Dataset: Data (GitHub, yashhashhrrreee/Peppermint-Identification-and-Classification-Model). Classes: dried, fresh, spoiled.

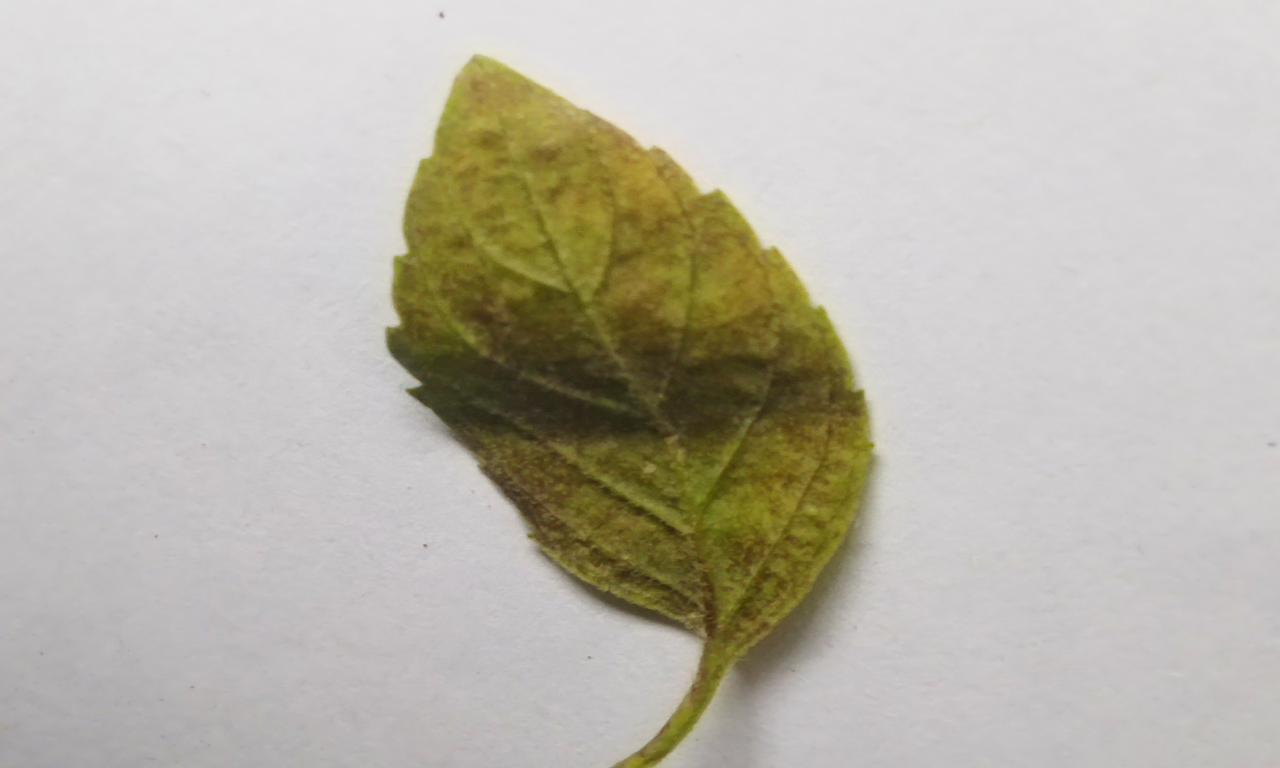
Label: spoiled

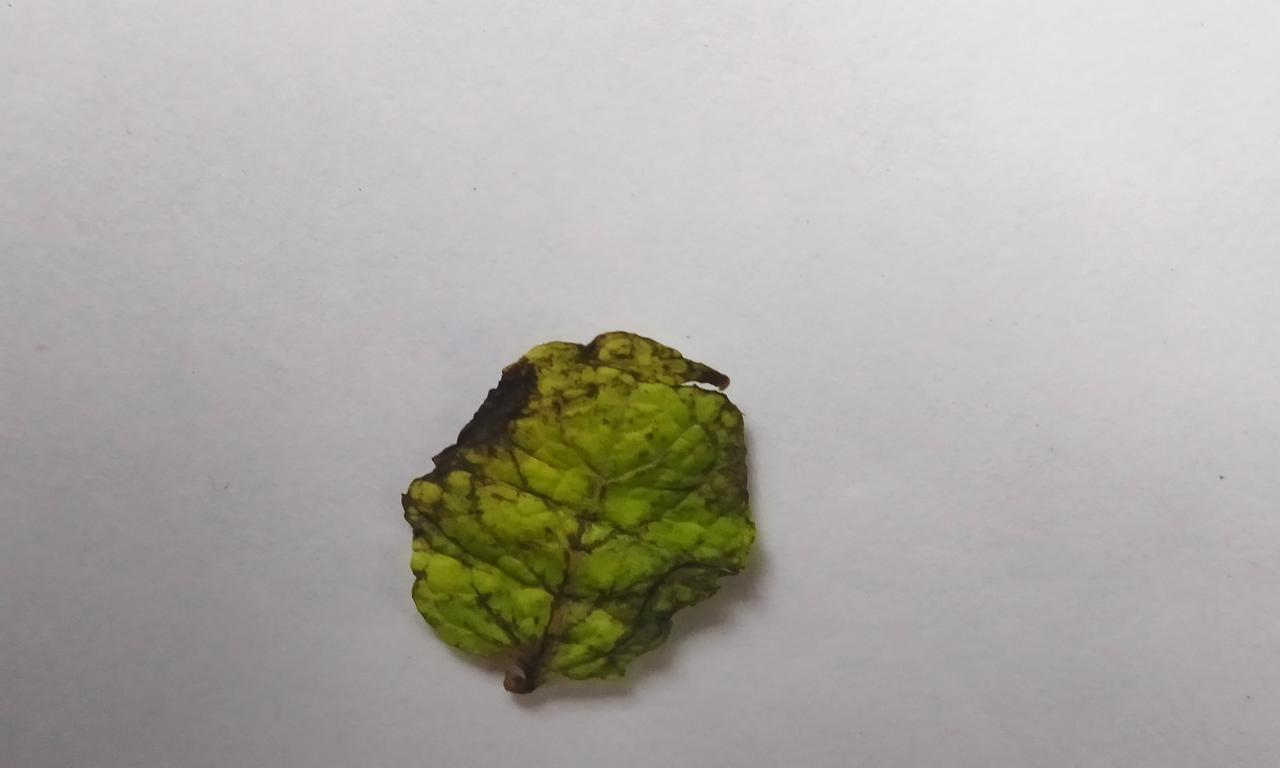
Label: spoiled

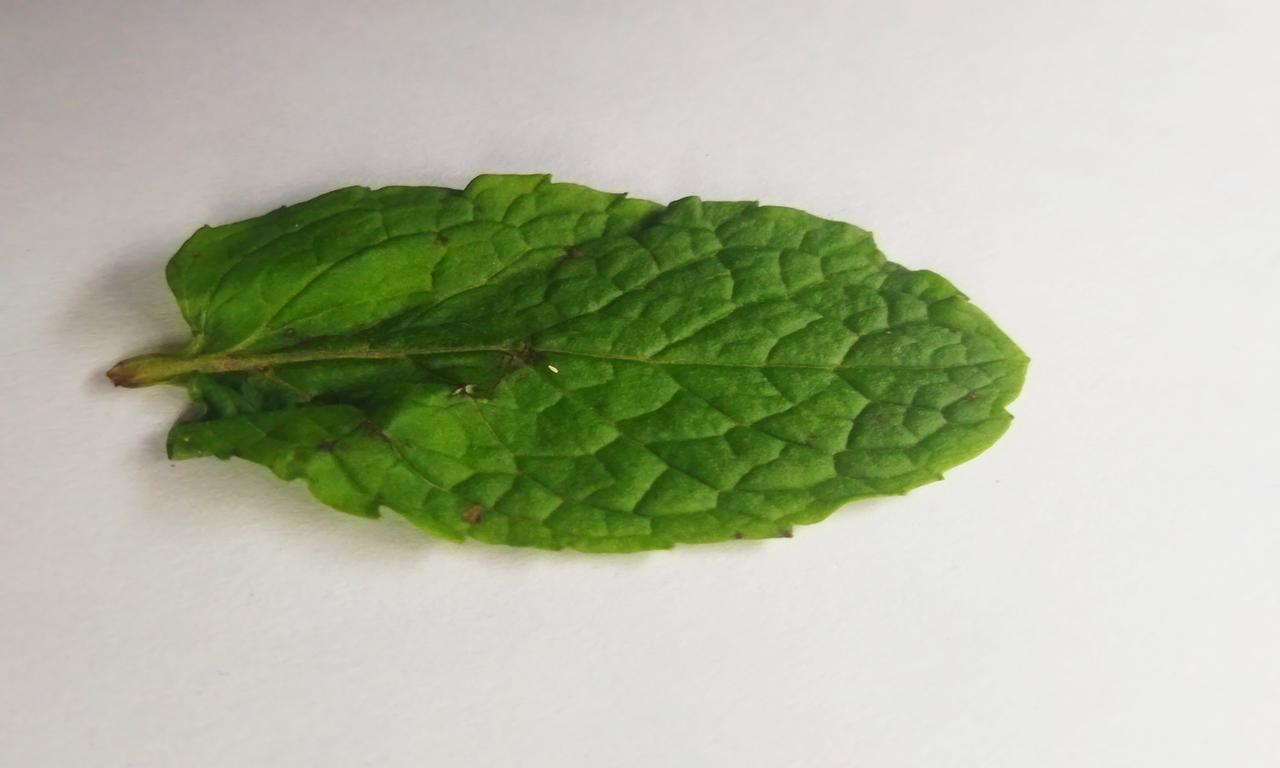
Label: fresh

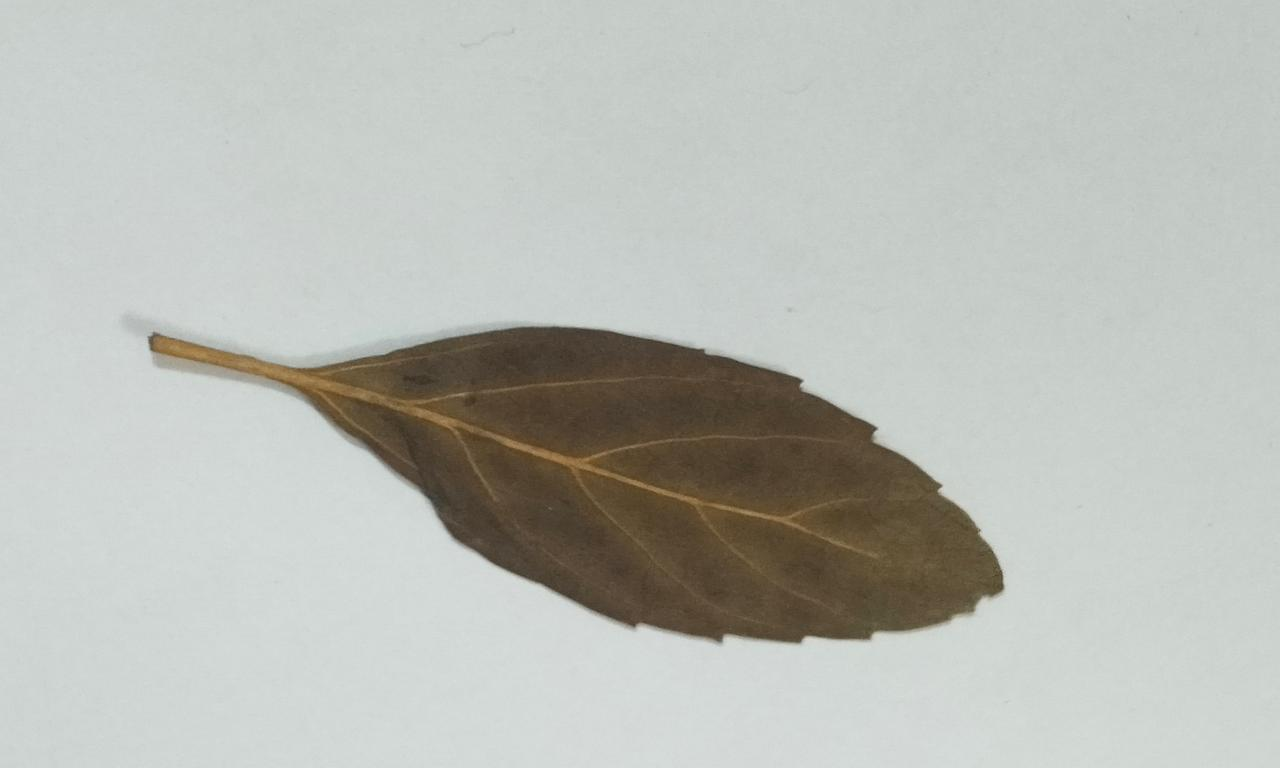
Label: dried

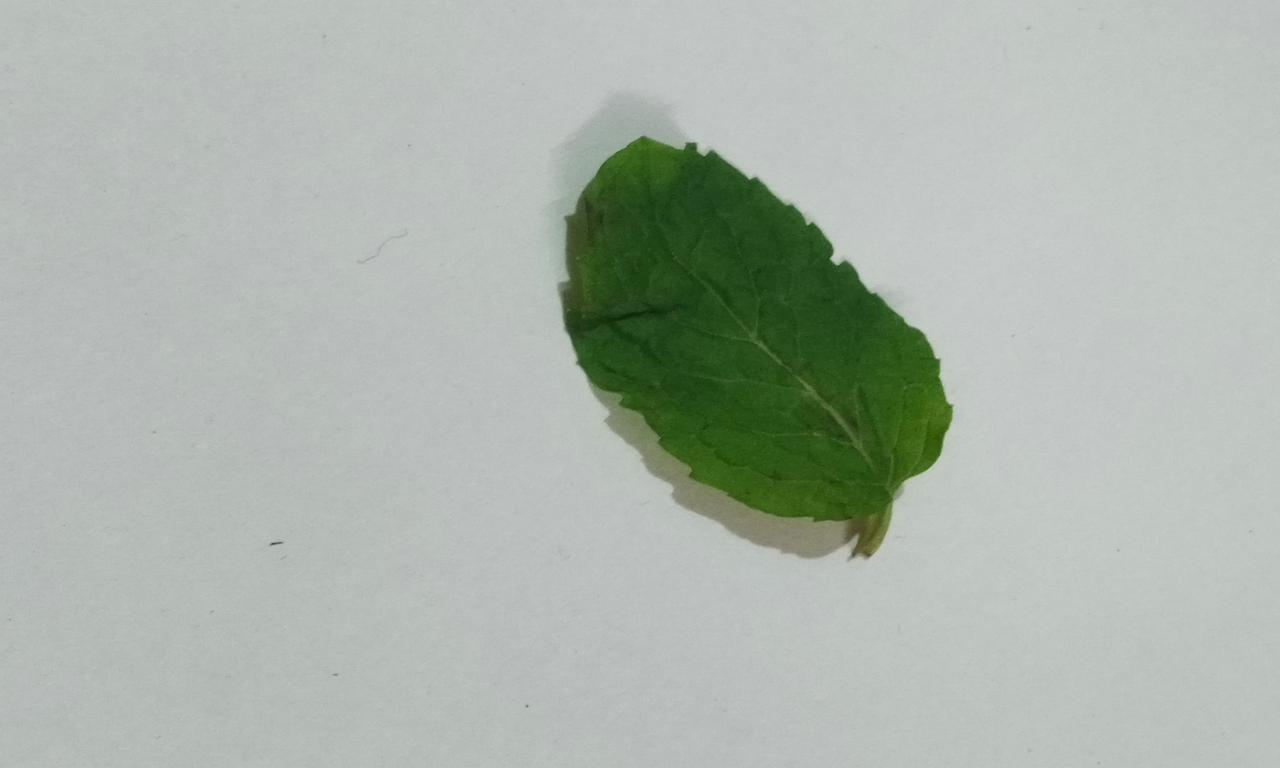
Label: fresh

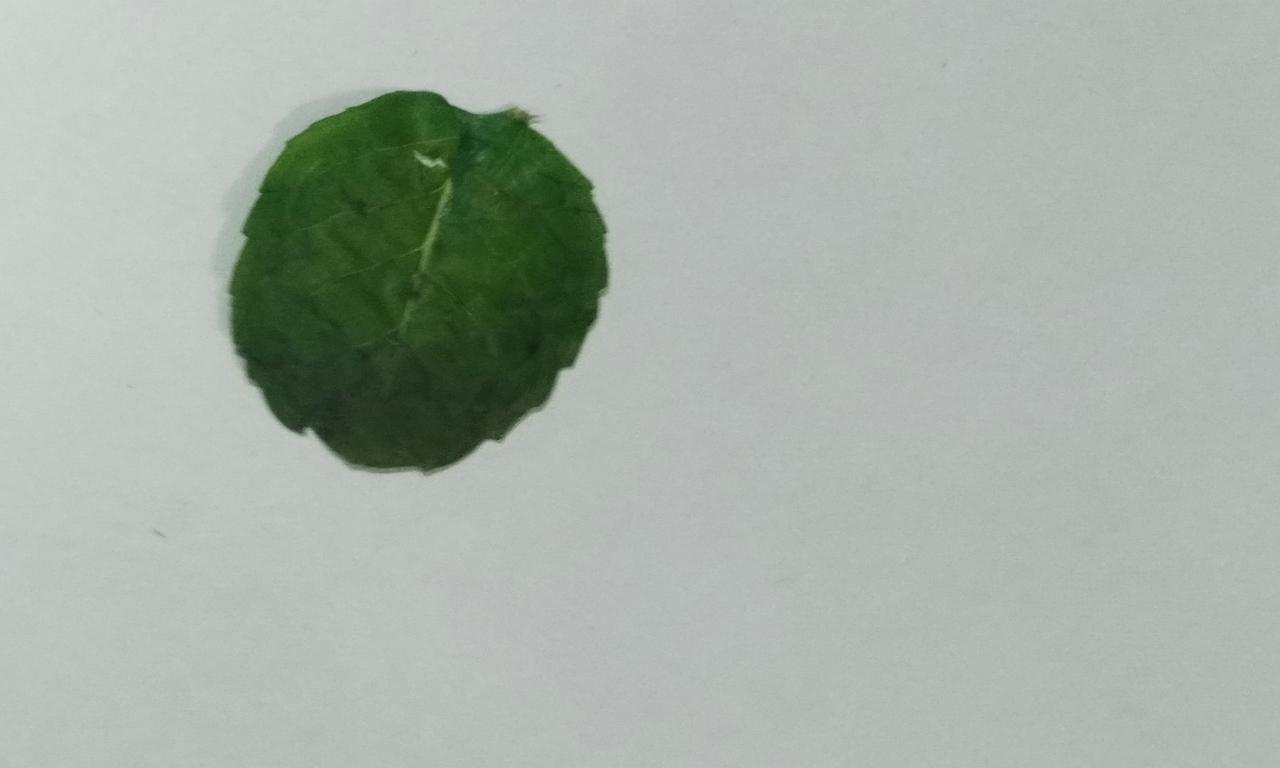
Label: dried
